Image classification data set "Dataset_train_uniform_final" (LeNPThuyVy/Campus-Integrity-Monitor on GitHub). Class labels (2): non-uniform, uniform.

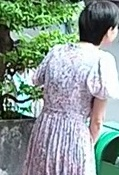
Label: non-uniform

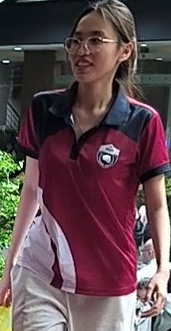
Label: non-uniform

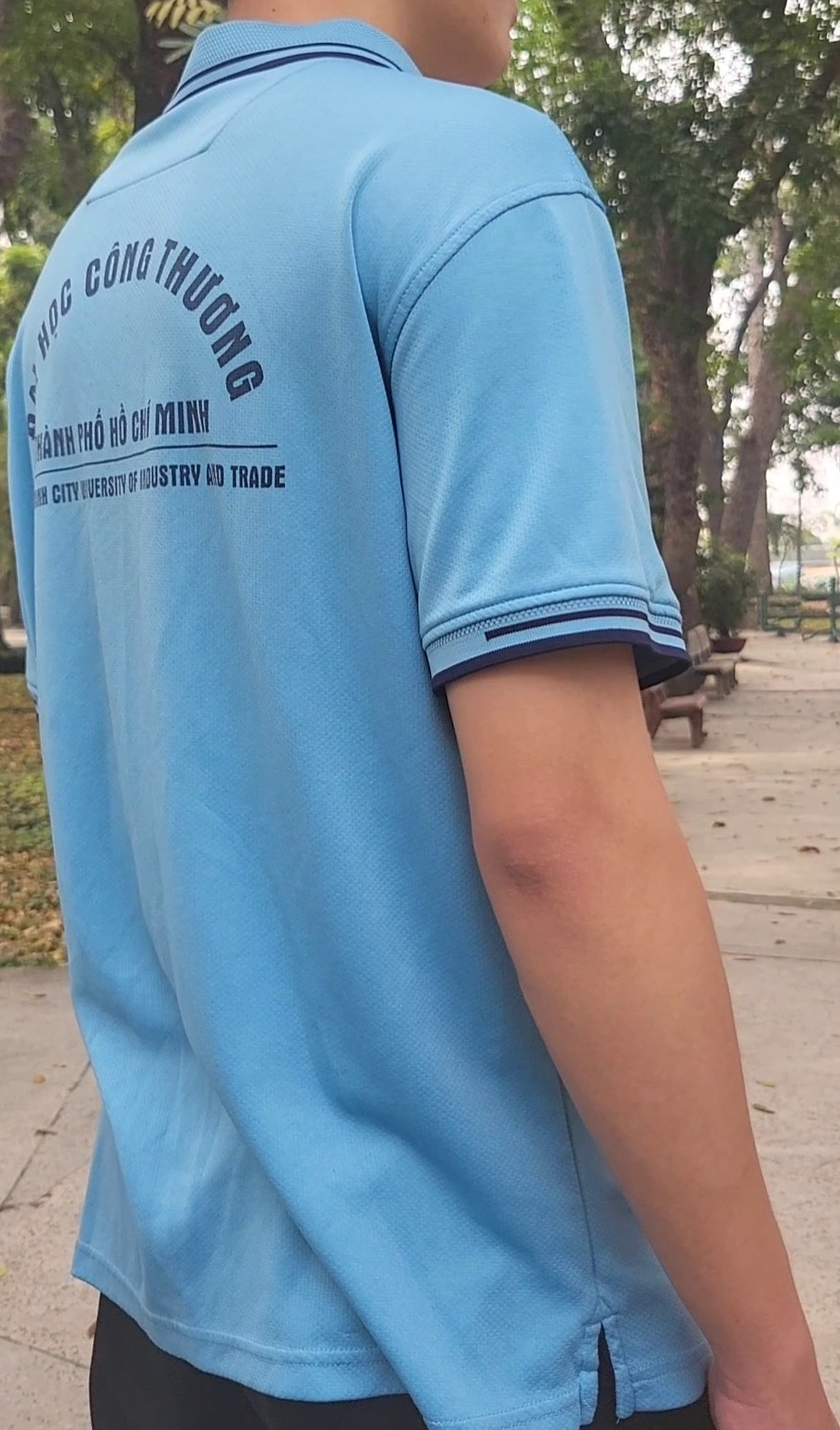
Label: uniform

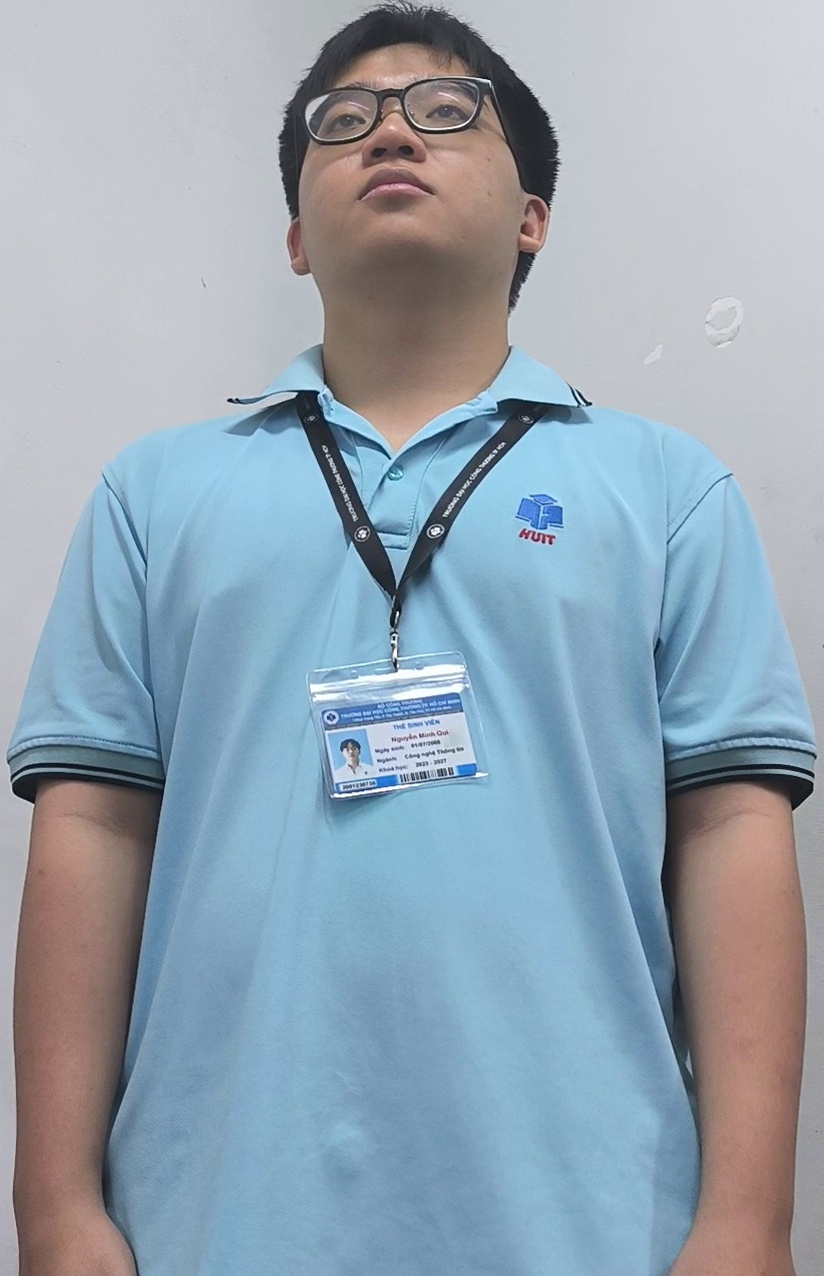
Label: uniform

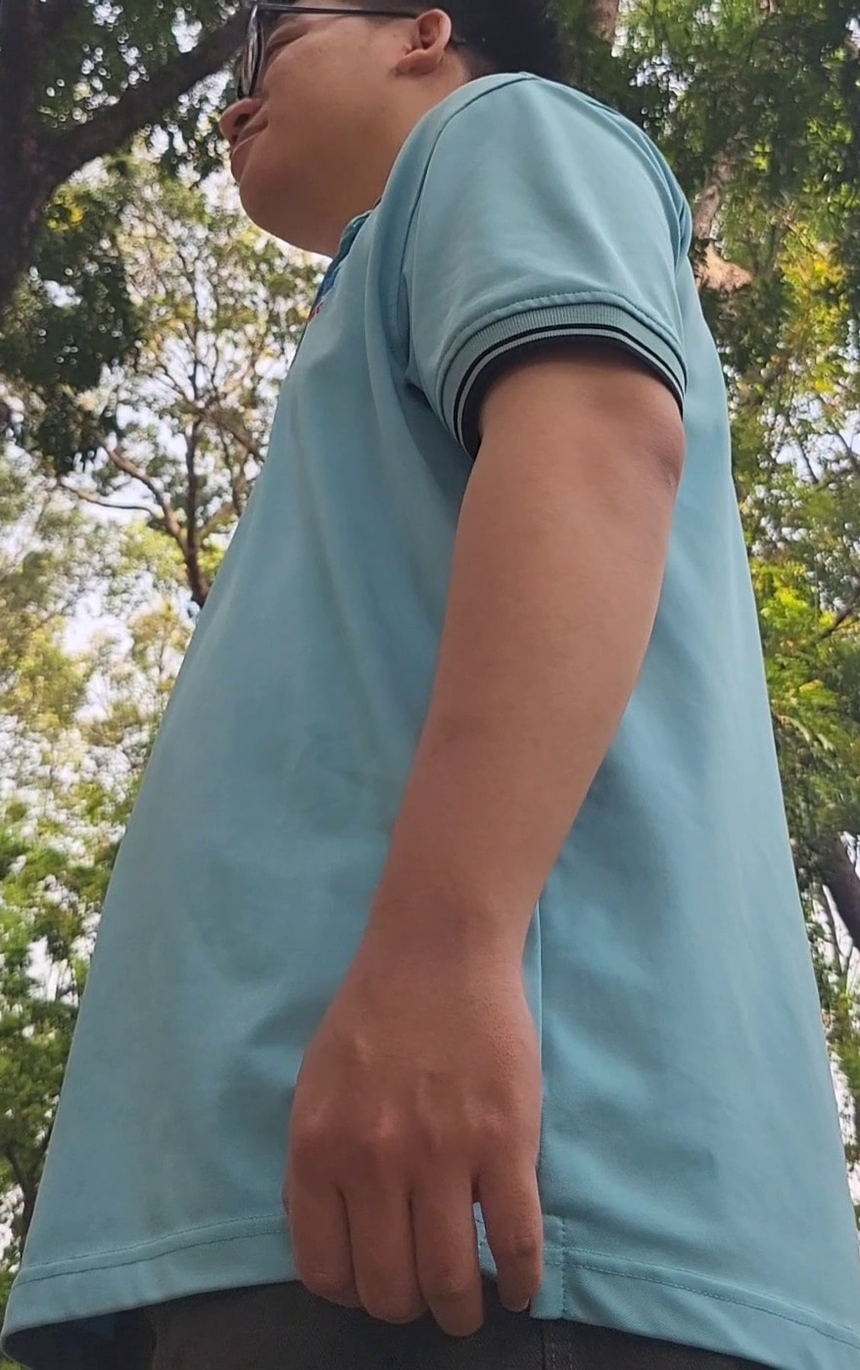
Label: uniform

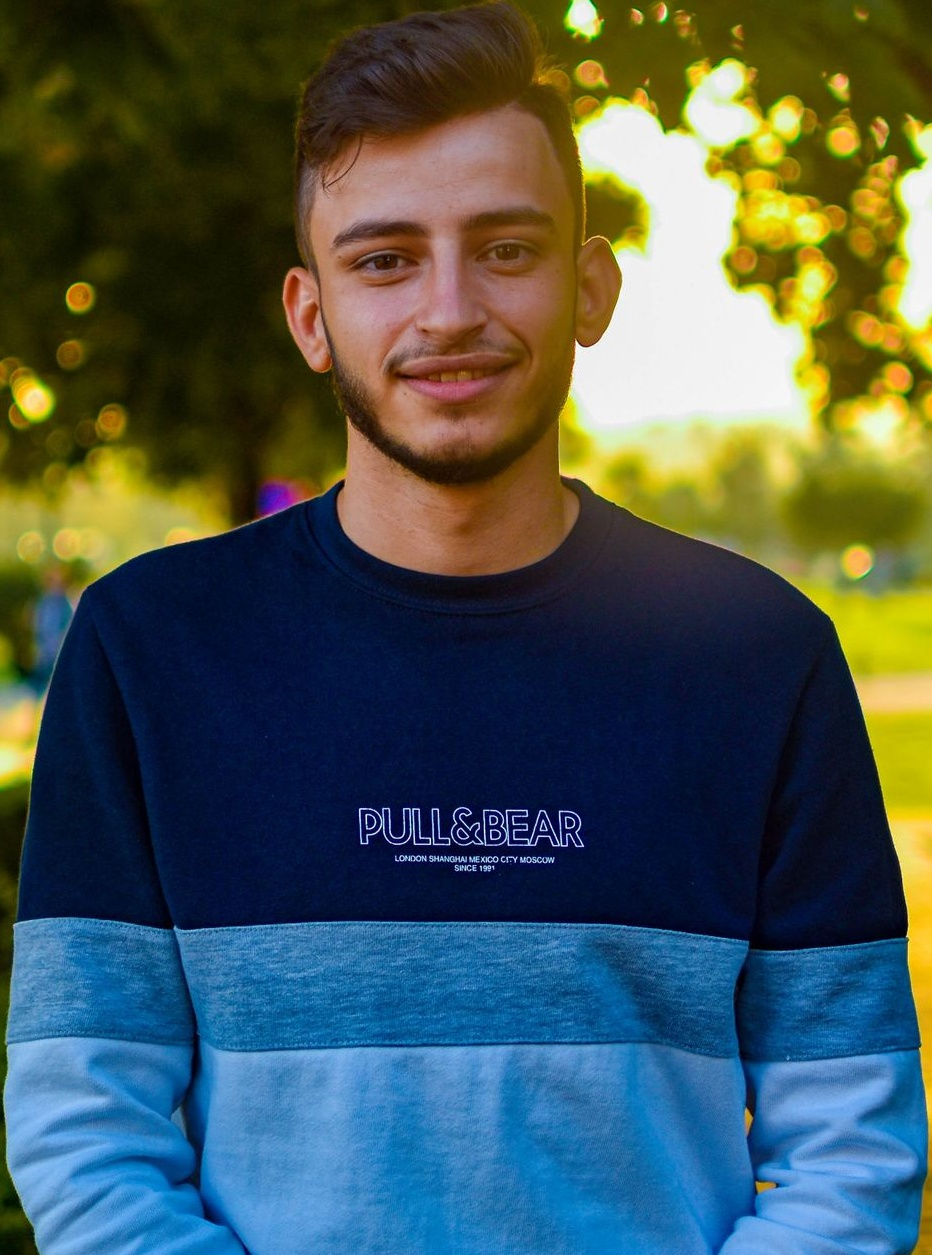
Label: non-uniform
